The GitHub repository IPCLab-NEAU/Fine-grained-weed-recognition contains a labelled image folder "Fine-grained-weed-recognition" with 8 categories: abutilon, amaranthus, chenopodium, cirsium, cyperus, descurainia, maize, portulaca. Examples follow, each with its label.

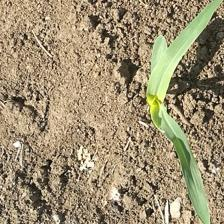
Label: maize

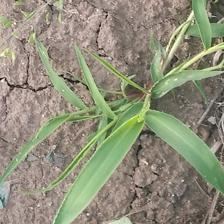
Label: cyperus

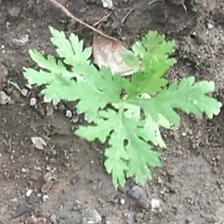
Label: descurainia

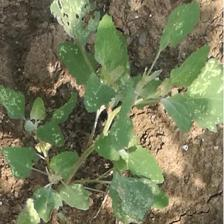
Label: chenopodium

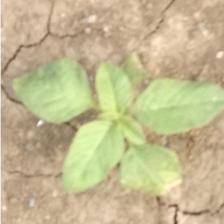
Label: amaranthus

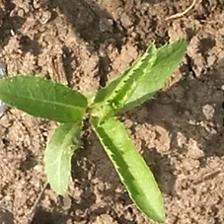
Label: cirsium
